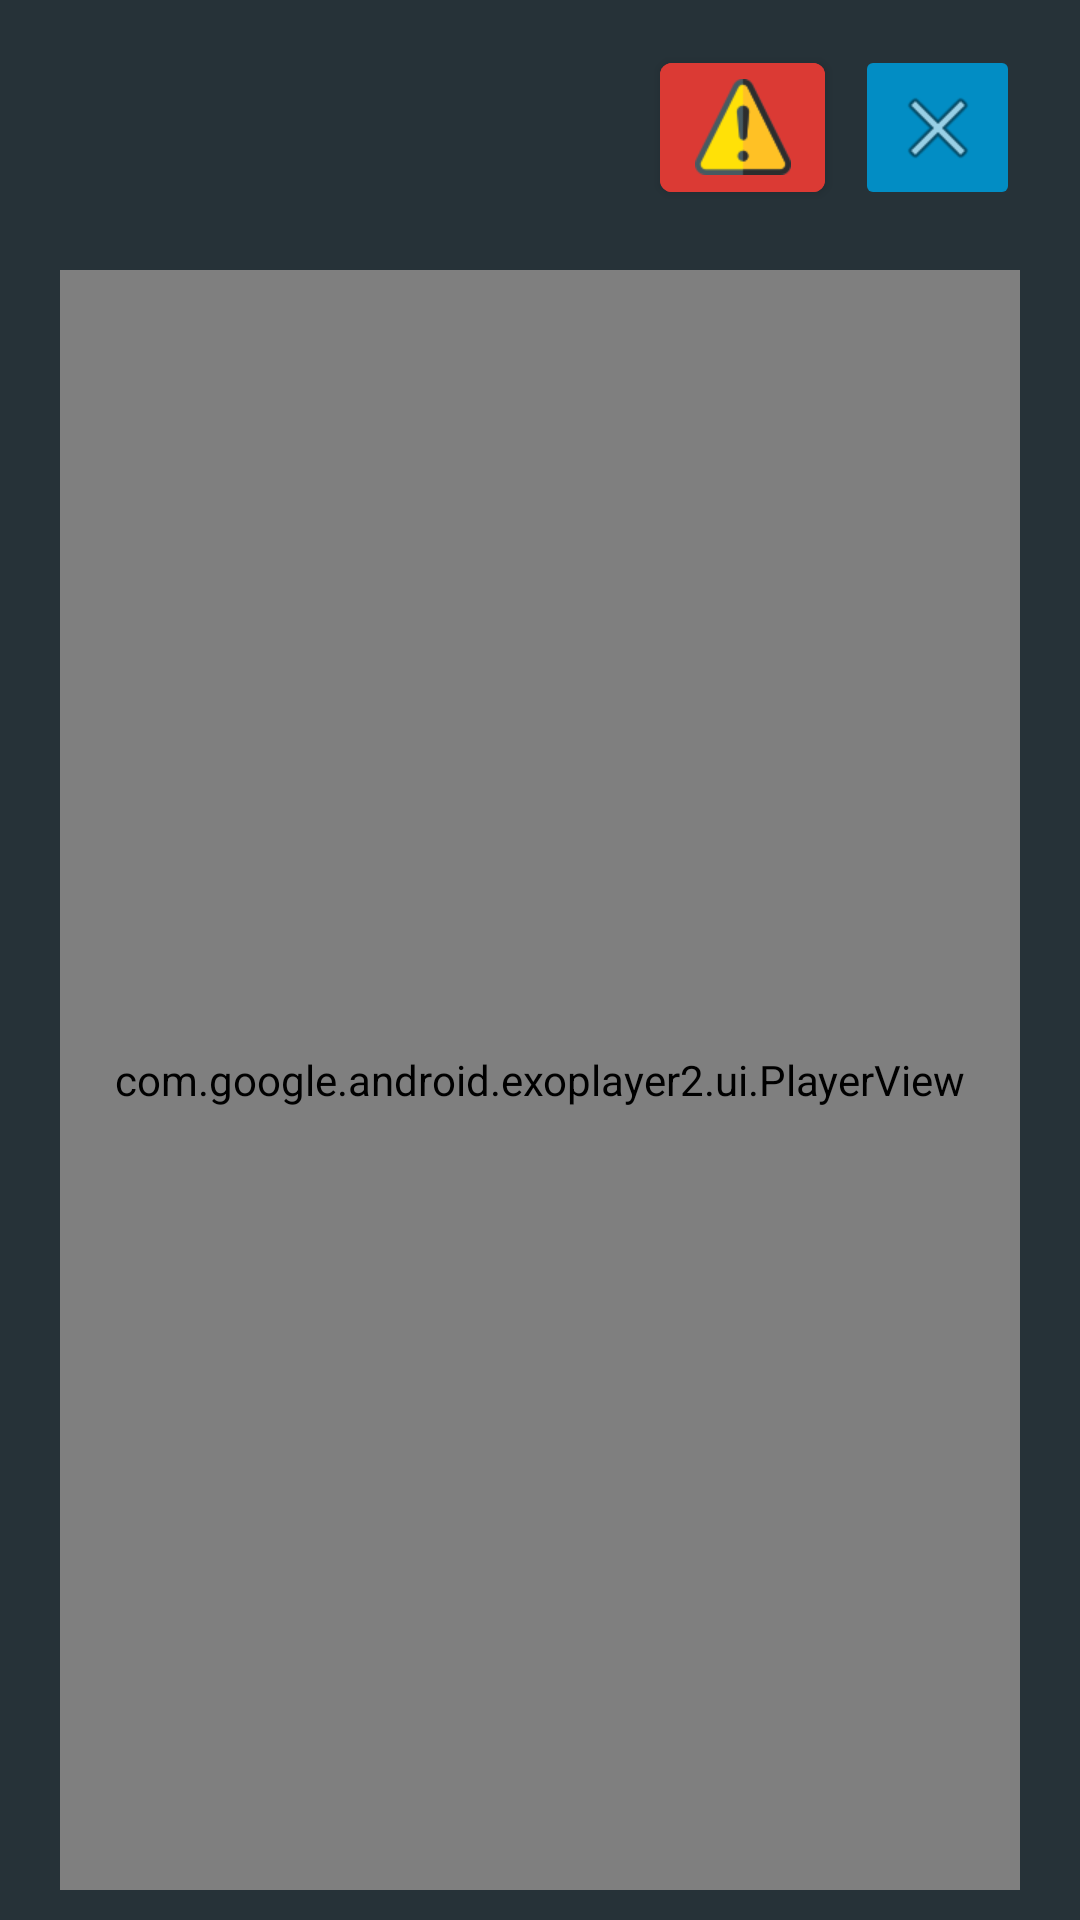

Layout XML and referenced resources for this Android screen:
<!-- AndroidManifest.xml: application theme AppTheme -->
<!-- res/layout/video_dialog_without_buttons.xml -->
<?xml version="1.0" encoding="utf-8"?>
<LinearLayout xmlns:android="http://schemas.android.com/apk/res/android"
    android:layout_width="fill_parent"
    android:layout_height="fill_parent"
    xmlns:app="http://schemas.android.com/apk/res-auto"
    android:orientation="vertical"
    android:paddingLeft="20dp"
    android:paddingRight="20dp"
    android:paddingTop="10dp"
    android:paddingBottom="10dp"
    android:background="#263238">

    <RelativeLayout
        android:layout_width="match_parent"
        android:layout_height="wrap_content"
        android:orientation="vertical"
        android:layout_marginBottom="10dp">

        <com.google.android.material.button.MaterialButton
            android:id="@+id/reportButton"
            android:layout_width="55dp"
            android:layout_height="55dp"
            android:layout_marginTop="5dp"
            android:backgroundTint="@color/red"
            app:icon="@drawable/alert"
            app:iconGravity="textStart"
            android:layout_toLeftOf="@id/chiudiButton"
            android:layout_marginRight="10dp"
            app:iconPadding="0dp"
            app:iconTint="@null" />

        <ImageButton
            android:layout_width="55dp"
            android:layout_height="55dp"
            android:layout_alignParentRight="true"
            android:layout_marginTop="5dp"
            android:src="@android:drawable/ic_menu_close_clear_cancel"
            android:backgroundTint="@color/colorPrimary"
            android:id="@+id/chiudiButton">
        </ImageButton>

    </RelativeLayout>

    <com.google.android.exoplayer2.ui.PlayerView
        android:layout_marginTop="10dp"
        android:id="@+id/videoViewDialog"
        android:background="@color/black"
        android:layout_height="fill_parent"
        android:layout_weight="0.5"
        app:controller_layout_id="@layout/custom_exo_controller"
        app:show_buffering="true"
        android:layout_width="fill_parent">
    </com.google.android.exoplayer2.ui.PlayerView>

</LinearLayout>
<!-- res/layout/custom_exo_controller.xml (included above) -->
<?xml version="1.0" encoding="utf-8"?>
<LinearLayout xmlns:android="http://schemas.android.com/apk/res/android"
    xmlns:app="http://schemas.android.com/apk/res-auto"
    xmlns:tools="http://schemas.android.com/tools"
    android:layout_width="match_parent"
    android:layout_height="wrap_content"
    android:layout_gravity="bottom"
    android:layoutDirection="ltr"
    android:orientation="vertical"
    android:paddingStart="20dp"
    android:paddingEnd="20dp"
    tools:targetApi="28">

    <LinearLayout
        android:layout_width="match_parent"
        android:layout_height="wrap_content"
        android:gravity="center"
        android:orientation="horizontal"
        android:paddingTop="4dp">

        <ImageButton
            android:id="@id/exo_rew"
            style="@style/ExoMediaButton.Rewind"
            android:tint="@color/white"
            android:tintMode="src_in" />

        <ImageButton
            android:id="@id/exo_play"
            style="@style/ExoMediaButton.Play"
            android:tint="@color/white"
            android:tintMode="src_in" />

        <ImageButton
            android:id="@id/exo_pause"
            style="@style/ExoMediaButton.Pause"
            android:tint="@color/white"
            android:tintMode="src_in" />

        <ImageButton
            android:id="@id/exo_ffwd"
            style="@style/ExoMediaButton.FastForward"
            android:tint="@color/white"
            android:tintMode="src_in" />

    </LinearLayout>

    <LinearLayout
        android:layout_width="match_parent"
        android:layout_height="wrap_content"
        android:layout_marginTop="4dp"
        android:gravity="center_vertical"
        android:orientation="horizontal">

        <TextView
            android:id="@id/exo_position"
            android:layout_width="wrap_content"
            android:layout_height="wrap_content"
            android:includeFontPadding="false"
            android:paddingLeft="4dp"
            android:paddingRight="4dp"
            android:fontFamily="@font/aldrich"
            android:textColor="@color/white"
            android:textSize="14sp"
            android:textStyle="bold" />

        <com.google.android.exoplayer2.ui.DefaultTimeBar
            android:id="@id/exo_progress"
            android:layout_width="0dp"
            android:layout_height="26dp"
            android:layout_weight="1"
            app:played_color="@color/white"
            app:unplayed_color="@color/white" />

        <TextView
            android:id="@id/exo_duration"
            android:layout_width="wrap_content"
            android:layout_height="wrap_content"
            android:includeFontPadding="false"
            android:fontFamily="@font/aldrich"
            android:paddingLeft="4dp"
            android:paddingRight="4dp"
            android:textColor="@color/white"
            android:textSize="14sp"
            android:textStyle="bold" />
    </LinearLayout>
</LinearLayout>
<!-- resources referenced by this layout -->
<resources>
  <color name="black">#000000</color>
  <color name="colorPrimary">#028dc4</color>
  <color name="red">#DB3A34</color>
  <color name="white">#FFFFFF</color>
  <!-- drawable alert: png bitmap (drawable-xhdpi, 2150 bytes) -->
  <style name="AppTheme" parent="Theme.MaterialComponents.Light.NoActionBar">
          <item name="android:forceDarkAllowed">false</item>
          
          <item name="colorPrimary">@color/colorPrimary</item>
          <item name="colorPrimaryDark">@color/colorPrimaryDark</item>
          <item name="colorAccent">@color/colorAccent</item>
          <item name="android:spinnerDropDownItemStyle">@style/mySpinnerItemStyle</item>
          <item name="android:textColor">@color/white</item>
      </style>
  <color name="colorPrimaryDark">#009DDC</color>
  <color name="colorAccent">#D81B60</color>
  <style name="mySpinnerItemStyle" parent="@android:style/Widget.Holo.DropDownItem.Spinner">
          <item name="android:textColor">@color/black</item>
      </style>
</resources>
